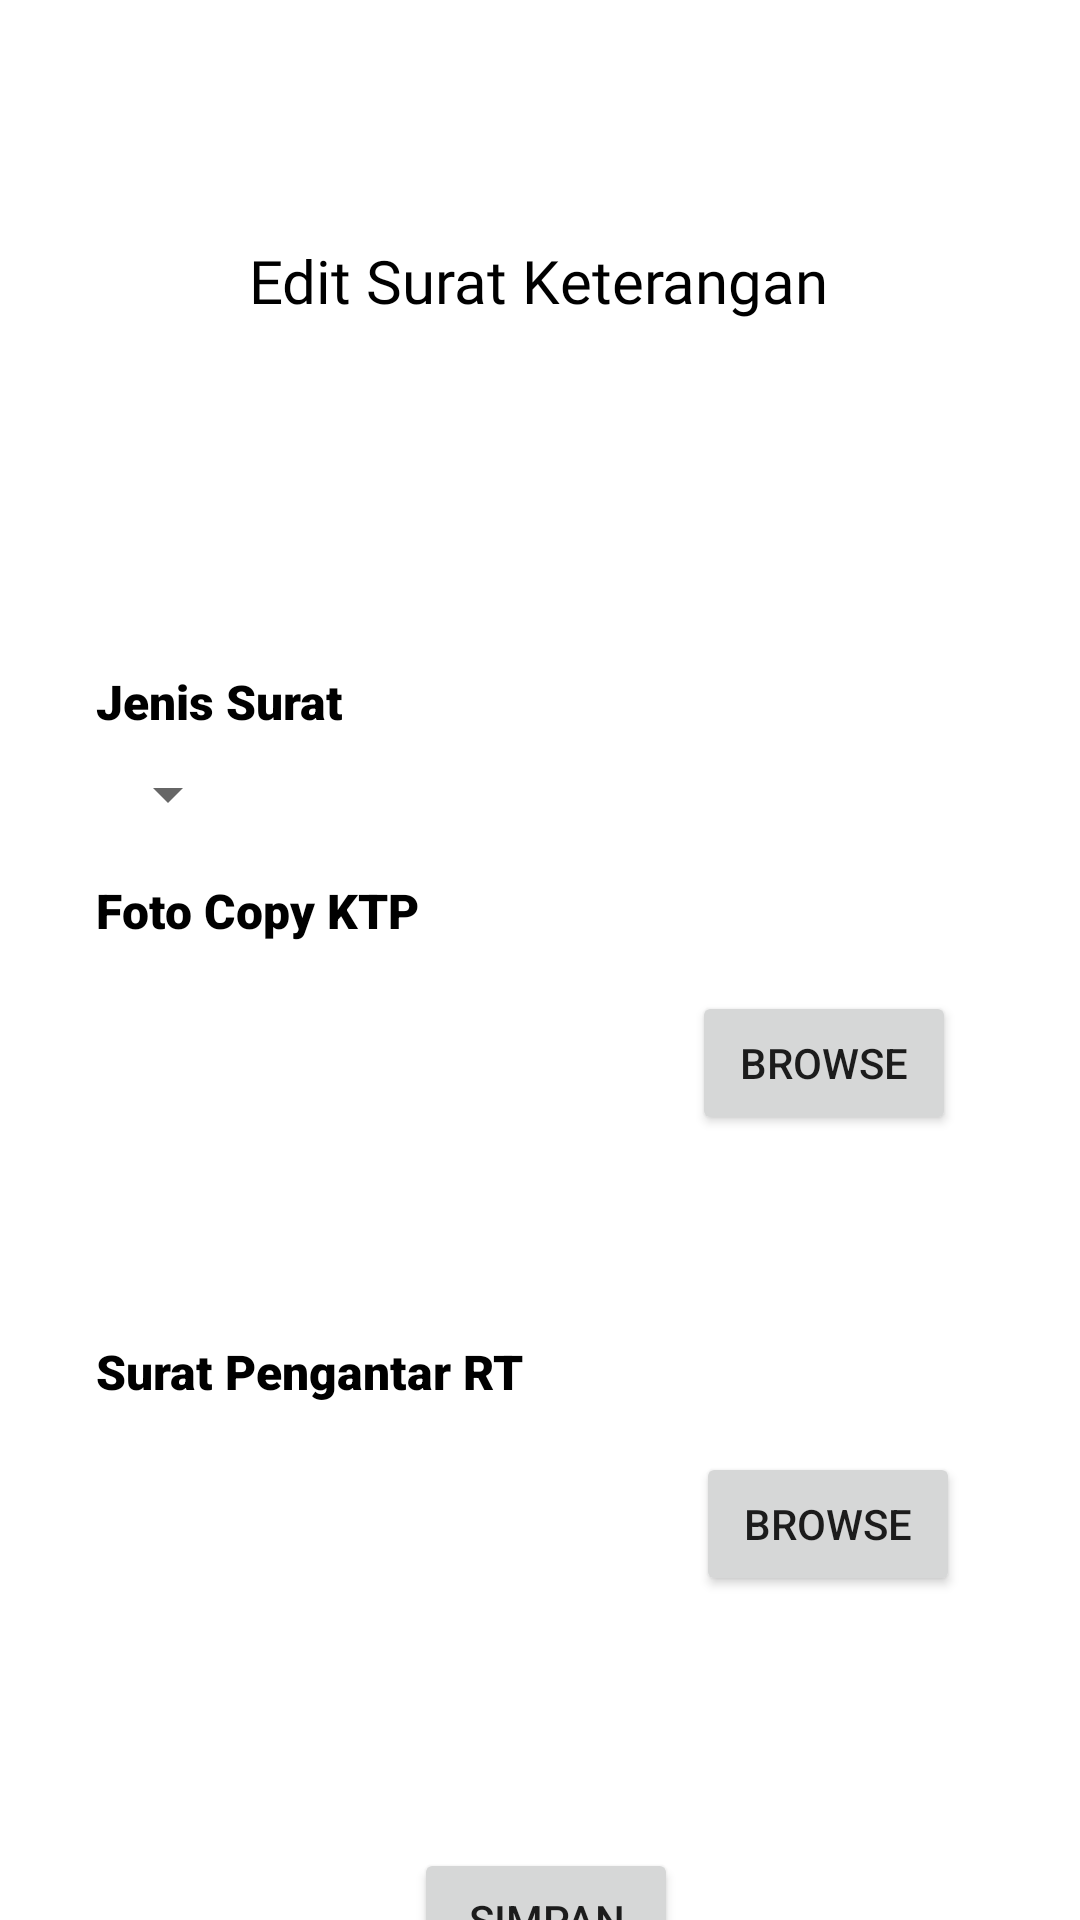

Write the Android layout XML for this screen, with the resource values it uses.
<!-- AndroidManifest.xml: application theme Theme.SIPKBurengan -->
<!-- res/layout/activity_edit_keterangan.xml -->
<?xml version="1.0" encoding="utf-8"?>
<androidx.constraintlayout.widget.ConstraintLayout xmlns:android="http://schemas.android.com/apk/res/android"
    xmlns:app="http://schemas.android.com/apk/res-auto"
    xmlns:tools="http://schemas.android.com/tools"
    android:layout_width="match_parent"
    android:layout_height="match_parent"
    android:background="@drawable/bg"
    tools:context=".EditSuratKeteranganActivity">

    <TextView
        android:id="@+id/textView72"
        android:layout_width="wrap_content"
        android:layout_height="wrap_content"
        android:layout_marginStart="32dp"
        android:layout_marginTop="116dp"
        android:fontFamily="sans-serif-black"
        android:text="Jenis Surat"
        android:textColor="#000000"
        android:textSize="16sp"
        app:layout_constraintStart_toStartOf="parent"
        app:layout_constraintTop_toBottomOf="@+id/textView59" />

    <TextView
        android:id="@+id/textView59"
        android:layout_width="wrap_content"
        android:layout_height="wrap_content"
        android:layout_marginTop="80dp"
        android:fontFamily="@font/abril_fatface"
        android:text="Edit Surat Keterangan"
        android:textColor="#000000"
        android:textSize="20sp"
        app:layout_constraintEnd_toEndOf="parent"
        app:layout_constraintHorizontal_bias="0.497"
        app:layout_constraintStart_toStartOf="parent"
        app:layout_constraintTop_toTopOf="parent" />

    <TextView
        android:id="@+id/textView60"
        android:layout_width="wrap_content"
        android:layout_height="wrap_content"
        android:layout_marginStart="32dp"
        android:layout_marginTop="16dp"
        android:fontFamily="sans-serif-black"
        android:text="Foto Copy KTP"
        android:textColor="#000000"
        android:textSize="16sp"
        app:layout_constraintEnd_toEndOf="parent"
        app:layout_constraintHorizontal_bias="0.0"
        app:layout_constraintStart_toStartOf="parent"
        app:layout_constraintTop_toBottomOf="@+id/spEdKet" />

    <TextView
        android:id="@+id/textView61"
        android:layout_width="wrap_content"
        android:layout_height="wrap_content"
        android:layout_marginStart="32dp"
        android:layout_marginTop="16dp"
        android:fontFamily="sans-serif-black"
        android:text="Surat Pengantar RT"
        android:textColor="#000000"
        android:textSize="16sp"
        app:layout_constraintEnd_toEndOf="parent"
        app:layout_constraintHorizontal_bias="0.0"
        app:layout_constraintStart_toStartOf="parent"
        app:layout_constraintTop_toBottomOf="@+id/imEdKtp_Ket" />

    <ImageView
        android:id="@+id/imEdKtp_Ket"
        android:layout_width="100dp"
        android:layout_height="100dp"
        android:layout_marginStart="32dp"
        android:layout_marginTop="16dp"
        app:layout_constraintStart_toStartOf="parent"
        app:layout_constraintTop_toBottomOf="@+id/textView60"
        app:srcCompat="@drawable/ic_launcher_background" />

    <ImageView
        android:id="@+id/imEdPengantar_Ket"
        android:layout_width="100dp"
        android:layout_height="100dp"
        android:layout_marginStart="32dp"
        android:layout_marginTop="16dp"
        app:layout_constraintStart_toStartOf="parent"
        app:layout_constraintTop_toBottomOf="@+id/textView61"
        app:srcCompat="@drawable/ic_launcher_background" />

    <Button
        android:id="@+id/btnSimpanEdKet"
        android:layout_width="wrap_content"
        android:layout_height="wrap_content"
        android:layout_marginTop="32dp"
        android:text="Simpan"
        app:layout_constraintBottom_toBottomOf="parent"
        app:layout_constraintEnd_toEndOf="parent"
        app:layout_constraintHorizontal_bias="0.442"
        app:layout_constraintStart_toStartOf="@+id/imEdPengantar_Ket"
        app:layout_constraintTop_toBottomOf="@+id/imEdPengantar_Ket"
        app:layout_constraintVertical_bias="0.0" />

    <Button
        android:id="@+id/edFcKtp_Ket"
        android:layout_width="wrap_content"
        android:layout_height="wrap_content"
        android:text="Browse"
        app:icon="@drawable/baseline_drive_folder_upload_24"
        app:layout_constraintEnd_toEndOf="parent"
        app:layout_constraintHorizontal_bias="0.848"
        app:layout_constraintStart_toStartOf="parent"
        app:layout_constraintTop_toTopOf="@+id/imEdKtp_Ket" />

    <Button
        android:id="@+id/edPengantarRt_Ket"
        android:layout_width="wrap_content"
        android:layout_height="wrap_content"
        android:layout_marginEnd="40dp"
        android:text="Browse"
        app:icon="@drawable/baseline_drive_folder_upload_24"
        app:layout_constraintEnd_toEndOf="parent"
        app:layout_constraintTop_toTopOf="@+id/imEdPengantar_Ket" />

    <Spinner
        android:id="@+id/spEdKet"
        android:layout_width="wrap_content"
        android:layout_height="wrap_content"
        android:layout_marginTop="8dp"
        app:layout_constraintStart_toStartOf="@+id/textView72"
        app:layout_constraintTop_toBottomOf="@+id/textView72" />
</androidx.constraintlayout.widget.ConstraintLayout>
<!-- resources referenced by this layout -->
<resources>
  <style name="Theme.SIPKBurengan" parent="Base.Theme.SIPKBurengan" />
  <style name="Base.Theme.SIPKBurengan" parent="Theme.MaterialComponents.DayNight.DarkActionBar">
          
          
      </style>
</resources>
